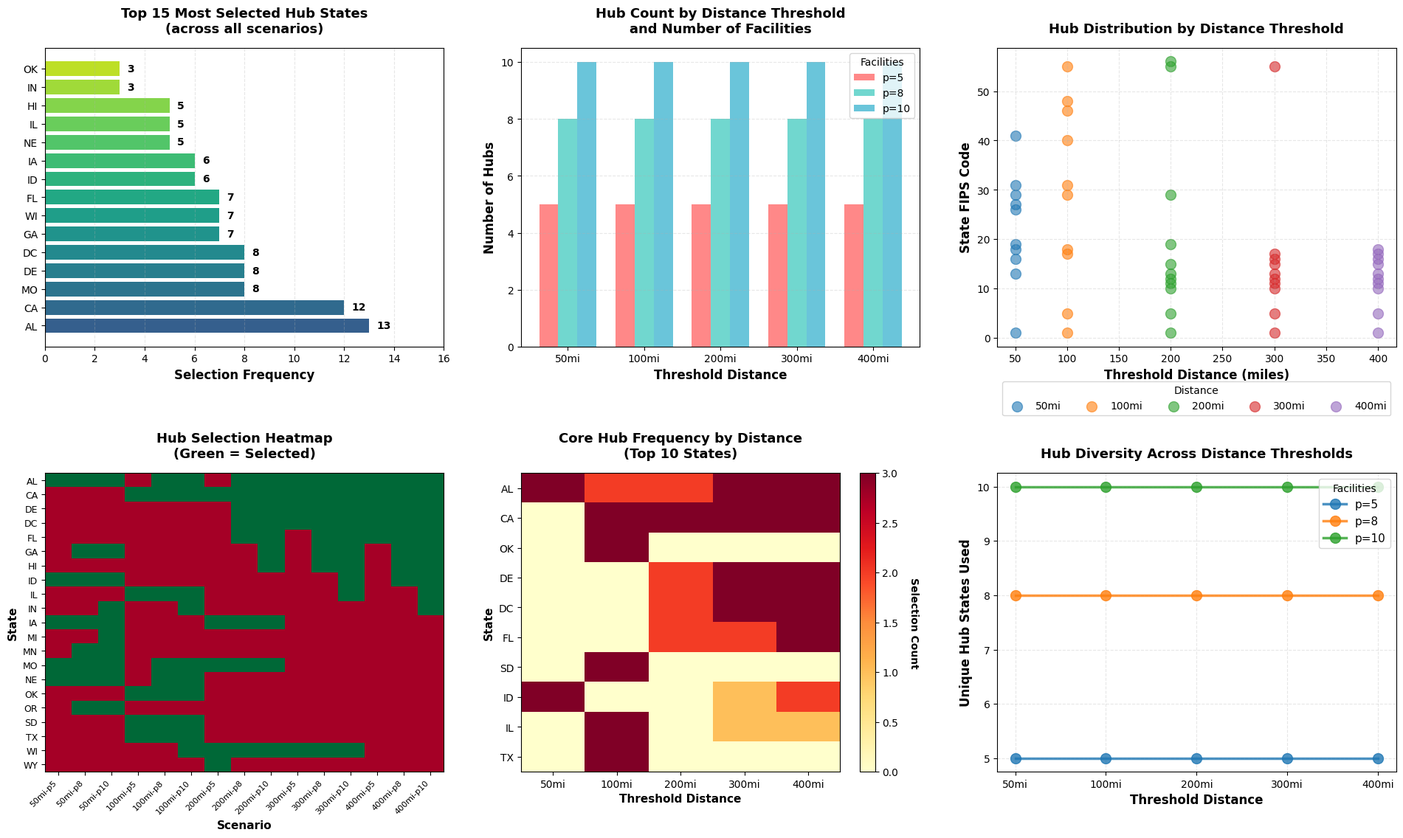

Write the Python code that produced this figure. (Note: this script raises an exception after producing the figure.)
import pandas as pd
import numpy as np
import matplotlib.pyplot as plt
import seaborn as sns
from collections import Counter
import warnings
warnings.filterwarnings('ignore')

# 한글 폰트 설정
plt.rcParams['font.family'] = 'DejaVu Sans'
plt.rcParams['axes.unicode_minus'] = False
plt.rcParams['figure.facecolor'] = 'white'

# 데이터 생성
data = {
    'threshold_miles': [50, 50, 50, 100, 100, 100, 200, 200, 200, 300, 300, 300, 400, 400, 400],
    'p': [5, 8, 10, 5, 8, 10, 5, 8, 10, 5, 8, 10, 5, 8, 10],
    'covered_states': [51]*15,
    'cover_rate': [1.0]*15,
    'objective': [9.93937]*15,
    'chosen_hubs': [
        [1, 16, 19, 29, 31],
        [1, 13, 16, 19, 27, 29, 31, 41],
        [1, 13, 16, 18, 19, 26, 27, 29, 31, 41],
        [17, 40, 46, 48, 5],
        [1, 17, 29, 31, 40, 46, 48, 5],
        [1, 17, 18, 29, 31, 40, 46, 48, 5, 55],
        [19, 29, 5, 55, 56],
        [1, 10, 11, 12, 19, 29, 5, 55],
        [1, 10, 11, 12, 13, 15, 19, 29, 5, 55],
        [1, 10, 11, 5, 55],
        [1, 10, 11, 12, 13, 15, 5, 55],
        [1, 10, 11, 12, 13, 15, 16, 17, 5, 55],
        [1, 10, 11, 12, 5],
        [1, 10, 11, 12, 13, 15, 16, 5],
        [1, 10, 11, 12, 13, 15, 16, 17, 18, 5]
    ]
}

df = pd.DataFrame(data)

# 미국 주 번호 -> 이름 매핑
state_names = {
    1: 'AL', 5: 'CA', 10: 'DE', 11: 'DC', 12: 'FL', 13: 'GA',
    15: 'HI', 16: 'ID', 17: 'IL', 18: 'IN', 19: 'IA', 26: 'MI',
    27: 'MN', 29: 'MO', 31: 'NE', 40: 'OK', 41: 'OR', 46: 'SD',
    48: 'TX', 55: 'WI', 56: 'WY'
}

# 큰 그림 생성
fig = plt.figure(figsize=(20, 12))

# 1. 허브 빈도 분석
print("=== Hub Frequency Analysis ===")
all_hubs = []
for hubs in df['chosen_hubs']:
    all_hubs.extend(hubs)

hub_freq = Counter(all_hubs)
hub_freq_sorted = sorted(hub_freq.items(), key=lambda x: x[1], reverse=True)

print("\nTop 10 Most Selected Hubs:")
for state_num, count in hub_freq_sorted[:10]:
    state_name = state_names.get(state_num, f'State {state_num}')
    print(f"  {state_name} (#{state_num}): {count}/15 scenarios ({count/15*100:.1f}%)")

# 2. 시각화 1: 허브 선택 빈도
ax1 = plt.subplot(2, 3, 1)
states = [state_names.get(s, f'{s}') for s, _ in hub_freq_sorted[:15]]
counts = [c for _, c in hub_freq_sorted[:15]]
colors = plt.cm.viridis(np.linspace(0.3, 0.9, len(states)))

bars = ax1.barh(states, counts, color=colors)
ax1.set_xlabel('Selection Frequency', fontsize=12, fontweight='bold')
ax1.set_title('Top 15 Most Selected Hub States\n(across all scenarios)', 
              fontsize=13, fontweight='bold', pad=15)
ax1.set_xlim(0, 16)
ax1.grid(axis='x', alpha=0.3, linestyle='--')

for i, (bar, count) in enumerate(zip(bars, counts)):
    ax1.text(count + 0.3, bar.get_y() + bar.get_height()/2, 
             f'{count}', va='center', fontweight='bold')

# 3. 시각화 2: 거리별 허브 수
ax2 = plt.subplot(2, 3, 2)
pivot = df.pivot(index='threshold_miles', columns='p', values='p')
pivot.index = [f'{int(x)}mi' for x in pivot.index]

x = np.arange(len(pivot.index))
width = 0.25
p_values = [5, 8, 10]
colors_p = ['#FF6B6B', '#4ECDC4', '#45B7D1']

for i, p in enumerate(p_values):
    counts = [len(df[(df['threshold_miles']==int(t[:-2])) & (df['p']==p)]['chosen_hubs'].values[0]) 
              for t in pivot.index]
    ax2.bar(x + i*width, counts, width, label=f'p={p}', color=colors_p[i], alpha=0.8)

ax2.set_xlabel('Threshold Distance', fontsize=12, fontweight='bold')
ax2.set_ylabel('Number of Hubs', fontsize=12, fontweight='bold')
ax2.set_title('Hub Count by Distance Threshold\nand Number of Facilities', 
              fontsize=13, fontweight='bold', pad=15)
ax2.set_xticks(x + width)
ax2.set_xticklabels(pivot.index)
ax2.legend(title='Facilities', fontsize=10)
ax2.grid(axis='y', alpha=0.3, linestyle='--')

# 4. 시각화 3: 거리별 허브 패턴
ax3 = plt.subplot(2, 3, 3)

threshold_groups = df.groupby('threshold_miles')
for threshold in [50, 100, 200, 300, 400]:
    group = df[df['threshold_miles'] == threshold]
    hub_set = set()
    for hubs in group['chosen_hubs']:
        hub_set.update(hubs)
    ax3.scatter([threshold]*len(hub_set), list(hub_set), 
                s=100, alpha=0.6, label=f'{threshold}mi')

ax3.set_xlabel('Threshold Distance (miles)', fontsize=12, fontweight='bold')
ax3.set_ylabel('State FIPS Code', fontsize=12, fontweight='bold')
ax3.set_title('Hub Distribution by Distance Threshold', 
              fontsize=13, fontweight='bold', pad=15)
ax3.grid(True, alpha=0.3, linestyle='--')
ax3.legend(title='Distance', ncol=5, loc='upper center', bbox_to_anchor=(0.5, -0.1))

# 5. 시각화 4: 히트맵 - 주별 시나리오별 선택
ax4 = plt.subplot(2, 3, 4)

# 히트맵 데이터 생성
unique_states = sorted(set(all_hubs))
scenario_labels = [f'{t}mi-p{p}' for t, p in zip(df['threshold_miles'], df['p'])]
heatmap_data = np.zeros((len(unique_states), len(scenario_labels)))

for j, (scenario, hubs) in enumerate(zip(scenario_labels, df['chosen_hubs'])):
    for i, state in enumerate(unique_states):
        if state in hubs:
            heatmap_data[i, j] = 1

im = ax4.imshow(heatmap_data, aspect='auto', cmap='RdYlGn', interpolation='nearest')
ax4.set_xticks(range(len(scenario_labels)))
ax4.set_xticklabels(scenario_labels, rotation=45, ha='right', fontsize=8)
ax4.set_yticks(range(len(unique_states)))
ax4.set_yticklabels([state_names.get(s, f'{s}') for s in unique_states], fontsize=9)
ax4.set_title('Hub Selection Heatmap\n(Green = Selected)', 
              fontsize=13, fontweight='bold', pad=15)
ax4.set_xlabel('Scenario', fontsize=11, fontweight='bold')
ax4.set_ylabel('State', fontsize=11, fontweight='bold')

# 6. 시각화 5: 거리별 핵심 허브
ax5 = plt.subplot(2, 3, 5)

distance_core_hubs = {}
for threshold in [50, 100, 200, 300, 400]:
    group = df[df['threshold_miles'] == threshold]
    hub_counter = Counter()
    for hubs in group['chosen_hubs']:
        hub_counter.update(hubs)
    distance_core_hubs[threshold] = hub_counter

threshold_list = [50, 100, 200, 300, 400]
top_states = list(set([s for _, counter in distance_core_hubs.items() 
                       for s, _ in counter.most_common(5)]))[:10]

heatmap_core = np.zeros((len(top_states), len(threshold_list)))
for i, state in enumerate(top_states):
    for j, threshold in enumerate(threshold_list):
        heatmap_core[i, j] = distance_core_hubs[threshold].get(state, 0)

im2 = ax5.imshow(heatmap_core, aspect='auto', cmap='YlOrRd', interpolation='nearest')
ax5.set_xticks(range(len(threshold_list)))
ax5.set_xticklabels([f'{t}mi' for t in threshold_list])
ax5.set_yticks(range(len(top_states)))
ax5.set_yticklabels([state_names.get(s, f'{s}') for s in top_states], fontsize=10)
ax5.set_title('Core Hub Frequency by Distance\n(Top 10 States)', 
              fontsize=13, fontweight='bold', pad=15)
ax5.set_xlabel('Threshold Distance', fontsize=11, fontweight='bold')
ax5.set_ylabel('State', fontsize=11, fontweight='bold')

# 컬러바
cbar2 = plt.colorbar(im2, ax=ax5)
cbar2.set_label('Selection Count', rotation=270, labelpad=20, fontweight='bold')

# 7. 시각화 6: 허브 수에 따른 패턴
ax6 = plt.subplot(2, 3, 6)

p_groups = df.groupby('p')
categories = ['50mi', '100mi', '200mi', '300mi', '400mi']

for p in [5, 8, 10]:
    group = df[df['p'] == p]
    unique_hubs = [len(set([h for hubs in group[group['threshold_miles']==t]['chosen_hubs'].values 
                            for h in hubs])) 
                   for t in [50, 100, 200, 300, 400]]
    ax6.plot(categories, unique_hubs, marker='o', linewidth=2.5, 
             markersize=10, label=f'p={p}', alpha=0.8)

ax6.set_xlabel('Threshold Distance', fontsize=12, fontweight='bold')
ax6.set_ylabel('Unique Hub States Used', fontsize=12, fontweight='bold')
ax6.set_title('Hub Diversity Across Distance Thresholds', 
              fontsize=13, fontweight='bold', pad=15)
ax6.legend(title='Facilities', fontsize=11)
ax6.grid(True, alpha=0.3, linestyle='--')

plt.tight_layout(pad=3.0)
plt.savefig('/home/claude/mclp_analysis.png', dpi=300, bbox_inches='tight', facecolor='white')
print("\n==> Visualization saved: mclp_analysis.png")

# 추가 분석: 전략적 인사이트
print("\n=== Strategic Insights ===")
print("\n1. Core Strategic Hubs (selected in 80%+ scenarios):")
for state_num, count in hub_freq_sorted:
    if count >= 12:  # 80% of 15
        state_name = state_names.get(state_num, f'State {state_num}')
        print(f"   - {state_name}: {count}/15 ({count/15*100:.0f}%)")

print("\n2. Distance-Specific Patterns:")
for threshold in [50, 100, 200, 300, 400]:
    group = df[df['threshold_miles'] == threshold]
    all_hubs_dist = []
    for hubs in group['chosen_hubs']:
        all_hubs_dist.extend(hubs)
    unique_count = len(set(all_hubs_dist))
    most_common = Counter(all_hubs_dist).most_common(3)
    print(f"\n   {threshold}mi threshold:")
    print(f"   - Unique hubs used: {unique_count}")
    print(f"   - Most frequent: {', '.join([state_names.get(s, str(s)) for s, _ in most_common])}")

plt.close()
